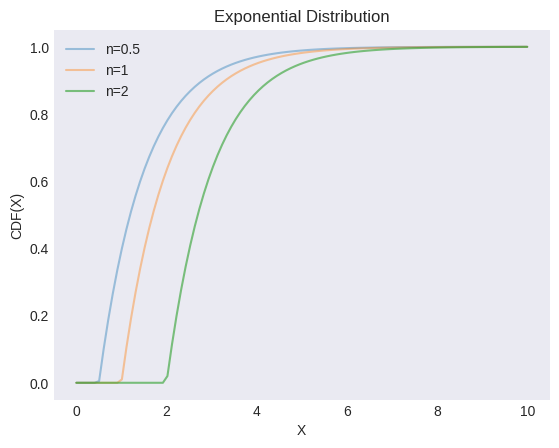

This figure's Python source: (Note: this script raises an exception after producing the figure.)
"""
[redacted]
[redacted]
"""
from os import path

import matplotlib.pyplot as plt
import numpy as np
from scipy import stats

plt.style.use("seaborn-v0_8-dark")

locs = [0.5, 1, 2]
alphas = [0.4, 0.4, 0.6]

X = np.linspace(0, 10, 100)

_, ax = plt.subplots()

for loc, alpha in zip(locs, alphas):
    y = stats.expon.cdf(X, loc=loc)
    ax.plot(X, y, label=f"n={loc}", alpha=alpha)
    # ax.fill_between(X, y, alpha=0.25)

ax.set(xlabel="X", ylabel="CDF(X)", title="Exponential Distribution")
ax.legend()

filename, extension = path.splitext(path.basename(__file__))
plt.savefig(f"../../images/dists/{filename}.png")
plt.show()
